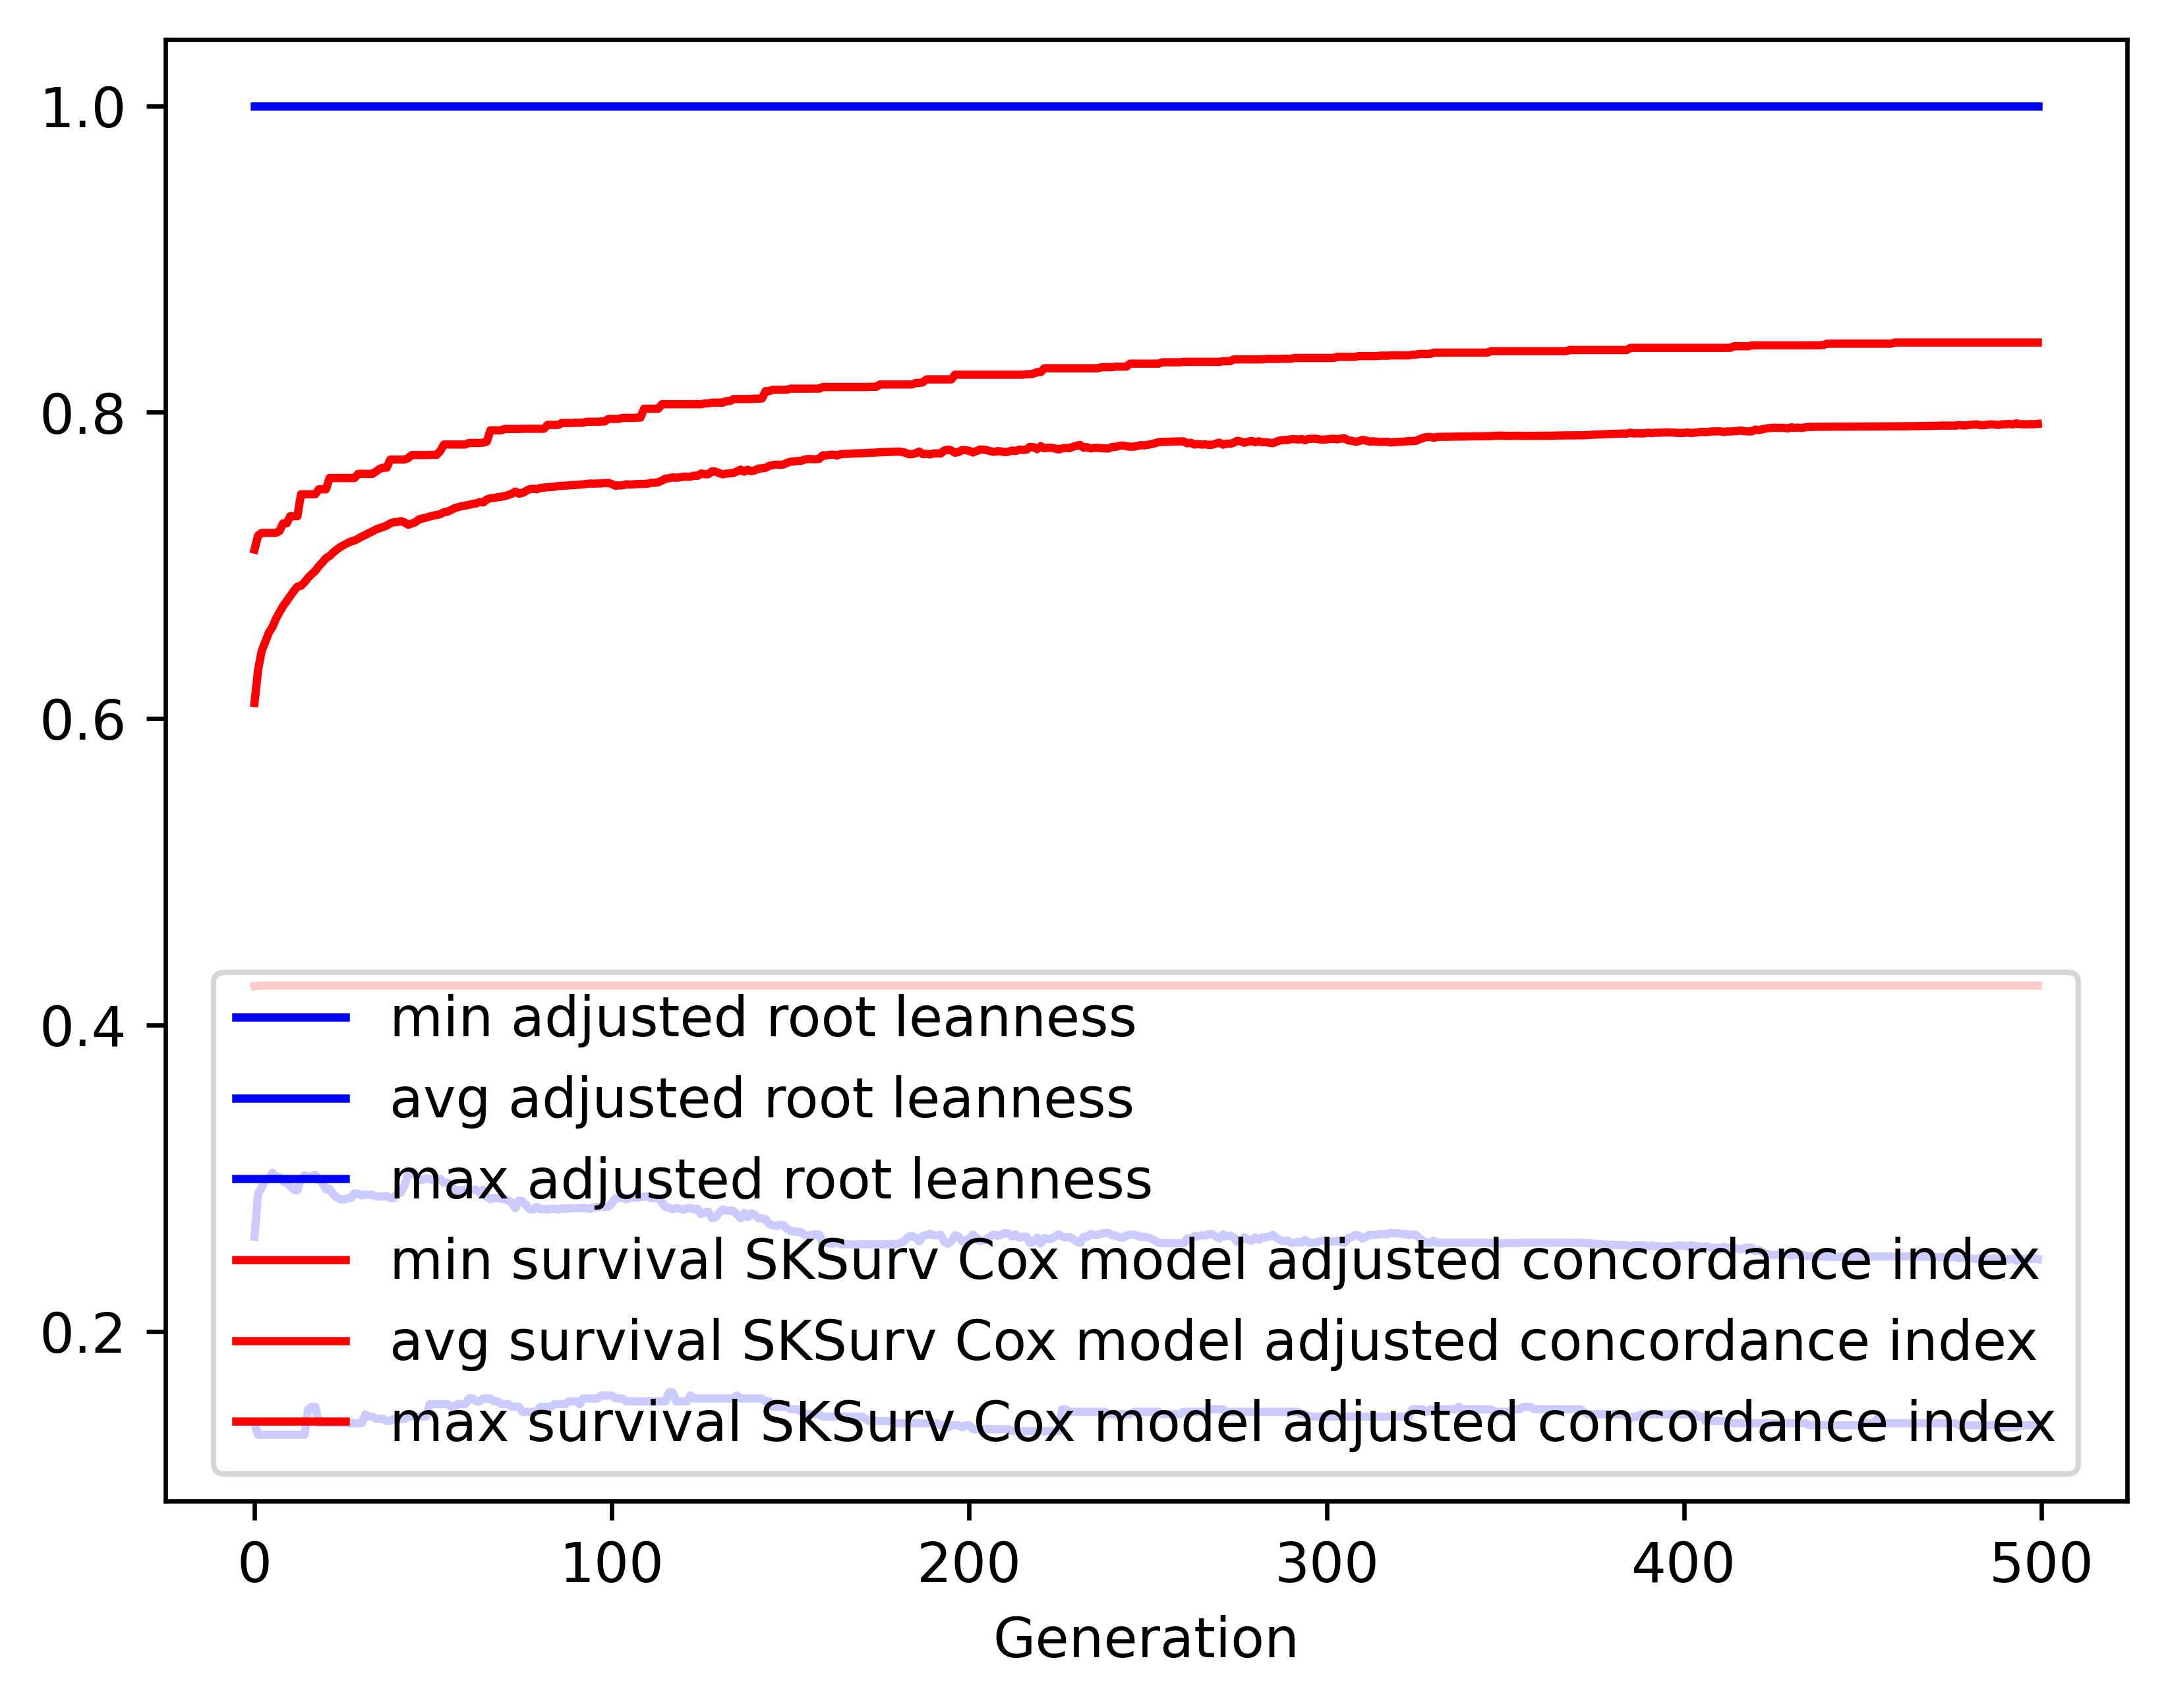

The file beside this chart, header and first rows:
gen, evals, gen_feats, explored, adjusted root leanness_min, adjusted root leanness_avg, adjusted root leanness_max, adjusted root leanness_std, survival SKSurv Cox model adjusted conco…, survival SKSurv Cox model adjusted conco…, survival SKSurv Cox model adjusted conco…, survival SKSurv Cox model adjusted conco…
0, 500, 299, 299, 0.14, 0.2617, 1.0, 0.1725, 0.4253, 0.6102, 0.7103, 0.06087
1, 513, 516, 518, 0.1325, 0.2901, 1.0, 0.1405, 0.4256, 0.6317, 0.7194, 0.0507
2, 500, 598, 741, 0.1325, 0.2937, 1.0, 0.1406, 0.4256, 0.6441, 0.7212, 0.04523
3, 500, 639, 948, 0.1325, 0.2994, 1.0, 0.14, 0.4256, 0.65, 0.7212, 0.04295
4, 500, 633, 1101, 0.1325, 0.2997, 1.0, 0.1394, 0.4256, 0.6561, 0.7212, 0.04152
5, 500, 665, 1257, 0.1325, 0.3034, 1.0, 0.1381, 0.4256, 0.6597, 0.7212, 0.04046
6, 500, 663, 1407, 0.1325, 0.3008, 1.0, 0.1397, 0.4256, 0.6651, 0.7212, 0.03958
7, 500, 668, 1528, 0.1325, 0.3006, 1.0, 0.1391, 0.4256, 0.6695, 0.7224, 0.03888
8, 500, 669, 1638, 0.1325, 0.2979, 1.0, 0.1376, 0.4256, 0.6734, 0.7274, 0.03811
9, 500, 670, 1748, 0.1325, 0.2969, 1.0, 0.1385, 0.4256, 0.6767, 0.7274, 0.03773
10, 500, 675, 1842, 0.1325, 0.2947, 1.0, 0.139, 0.4256, 0.68, 0.7321, 0.03734
11, 500, 692, 1930, 0.1325, 0.2924, 1.0, 0.1405, 0.4256, 0.6833, 0.7321, 0.03765
12, 500, 705, 2031, 0.1325, 0.292, 1.0, 0.1414, 0.4256, 0.6862, 0.7321, 0.03705
13, 500, 715, 2105, 0.1325, 0.2994, 1.0, 0.1414, 0.4256, 0.6867, 0.7464, 0.03754
14, 500, 711, 2176, 0.1325, 0.3019, 1.0, 0.1398, 0.4256, 0.689, 0.7464, 0.03748
15, 500, 715, 2237, 0.1491, 0.3007, 1.0, 0.1402, 0.4256, 0.6919, 0.7464, 0.03732
16, 500, 714, 2301, 0.1508, 0.3012, 1.0, 0.1399, 0.4256, 0.6943, 0.7464, 0.03791
17, 500, 738, 2363, 0.1508, 0.3022, 1.0, 0.1392, 0.4256, 0.6963, 0.7464, 0.03779
18, 500, 734, 2424, 0.14, 0.2986, 1.0, 0.1372, 0.4256, 0.6995, 0.7497, 0.03688
19, 500, 729, 2468, 0.14, 0.2969, 1.0, 0.1379, 0.4256, 0.702, 0.7497, 0.03703
20, 500, 729, 2506, 0.14, 0.2927, 1.0, 0.1362, 0.4256, 0.7047, 0.7497, 0.03598
21, 500, 728, 2536, 0.14, 0.293, 1.0, 0.1363, 0.4256, 0.7061, 0.757, 0.03616
22, 500, 723, 2568, 0.14, 0.2896, 1.0, 0.1367, 0.4256, 0.7084, 0.757, 0.03642
23, 500, 742, 2605, 0.14, 0.2874, 1.0, 0.1349, 0.4256, 0.7103, 0.757, 0.03604
24, 500, 763, 2636, 0.14, 0.2861, 1.0, 0.1356, 0.4256, 0.7119, 0.757, 0.03628
25, 500, 718, 2656, 0.14, 0.286, 1.0, 0.1353, 0.4256, 0.7133, 0.757, 0.03616
26, 500, 705, 2689, 0.14, 0.2868, 1.0, 0.1352, 0.4256, 0.7145, 0.757, 0.03608
27, 500, 715, 2711, 0.14, 0.2869, 1.0, 0.1351, 0.4256, 0.7156, 0.757, 0.03633
28, 500, 725, 2729, 0.14, 0.2901, 1.0, 0.1357, 0.4256, 0.7162, 0.757, 0.03695
29, 500, 702, 2748, 0.14, 0.2898, 1.0, 0.1335, 0.4256, 0.7174, 0.7597, 0.03645
30, 500, 708, 2762, 0.14, 0.2887, 1.0, 0.1341, 0.4256, 0.7188, 0.7597, 0.0369
31, 500, 739, 2781, 0.1459, 0.2893, 1.0, 0.1336, 0.4256, 0.7198, 0.7597, 0.03692
32, 500, 699, 2787, 0.1443, 0.289, 1.0, 0.1336, 0.4256, 0.7211, 0.7597, 0.03714
33, 500, 733, 2798, 0.1443, 0.2892, 1.0, 0.1339, 0.4256, 0.7221, 0.7597, 0.03724
34, 500, 726, 2805, 0.1429, 0.2881, 1.0, 0.1346, 0.4256, 0.7235, 0.7613, 0.03765
35, 500, 712, 2815, 0.1429, 0.2878, 1.0, 0.1347, 0.4256, 0.7244, 0.763, 0.03791
36, 500, 734, 2824, 0.1429, 0.2881, 1.0, 0.1345, 0.4256, 0.7251, 0.7638, 0.03823
37, 500, 701, 2832, 0.1414, 0.2883, 1.0, 0.1345, 0.4256, 0.726, 0.7638, 0.03834
38, 500, 706, 2841, 0.1414, 0.2869, 1.0, 0.1347, 0.4256, 0.7274, 0.7691, 0.03824
39, 500, 697, 2850, 0.1429, 0.2871, 1.0, 0.1337, 0.4256, 0.7282, 0.7691, 0.03825
40, 500, 704, 2856, 0.1429, 0.2901, 1.0, 0.1329, 0.4256, 0.7283, 0.7691, 0.03829
41, 500, 722, 2870, 0.1429, 0.2907, 1.0, 0.1328, 0.4256, 0.7289, 0.7691, 0.03854
42, 500, 721, 2876, 0.1429, 0.2953, 1.0, 0.1347, 0.4256, 0.728, 0.7691, 0.03983
43, 500, 757, 2884, 0.1443, 0.3034, 1.0, 0.134, 0.4256, 0.7265, 0.77, 0.0407
44, 500, 716, 2889, 0.1443, 0.3029, 1.0, 0.1343, 0.4256, 0.7273, 0.772, 0.04086
45, 500, 733, 2894, 0.1443, 0.3023, 1.0, 0.1343, 0.4256, 0.7282, 0.772, 0.04069
46, 500, 756, 2903, 0.1443, 0.2987, 1.0, 0.1323, 0.4256, 0.73, 0.772, 0.03988
47, 500, 726, 2905, 0.1443, 0.2988, 1.0, 0.1323, 0.4256, 0.7307, 0.772, 0.04019
48, 500, 721, 2910, 0.1443, 0.3, 1.0, 0.1315, 0.4256, 0.7312, 0.772, 0.04024
49, 500, 723, 2912, 0.1525, 0.2992, 1.0, 0.132, 0.4256, 0.7319, 0.7722, 0.04057
50, 500, 708, 2919, 0.1525, 0.2989, 1.0, 0.1322, 0.4256, 0.7325, 0.7722, 0.04072
51, 500, 725, 2923, 0.1525, 0.2992, 1.0, 0.1321, 0.4256, 0.7329, 0.7722, 0.04077
52, 500, 691, 2925, 0.1525, 0.2994, 1.0, 0.1319, 0.4256, 0.7334, 0.7748, 0.04088
53, 500, 695, 2928, 0.1525, 0.2968, 1.0, 0.1329, 0.4256, 0.7347, 0.7789, 0.04137
54, 500, 683, 2929, 0.1525, 0.2972, 1.0, 0.1328, 0.4256, 0.735, 0.7789, 0.04149
55, 500, 685, 2934, 0.1508, 0.2948, 1.0, 0.1327, 0.4256, 0.7362, 0.7789, 0.04148
56, 500, 687, 2937, 0.1508, 0.2926, 1.0, 0.1313, 0.4256, 0.7374, 0.7789, 0.04083
57, 500, 700, 2939, 0.1525, 0.292, 1.0, 0.1317, 0.4256, 0.7381, 0.7789, 0.04094
58, 500, 716, 2941, 0.1525, 0.292, 1.0, 0.1318, 0.4256, 0.7386, 0.7789, 0.04109
59, 500, 676, 2943, 0.1525, 0.2924, 1.0, 0.1316, 0.4256, 0.739, 0.7789, 0.04127
... 440 more rows
